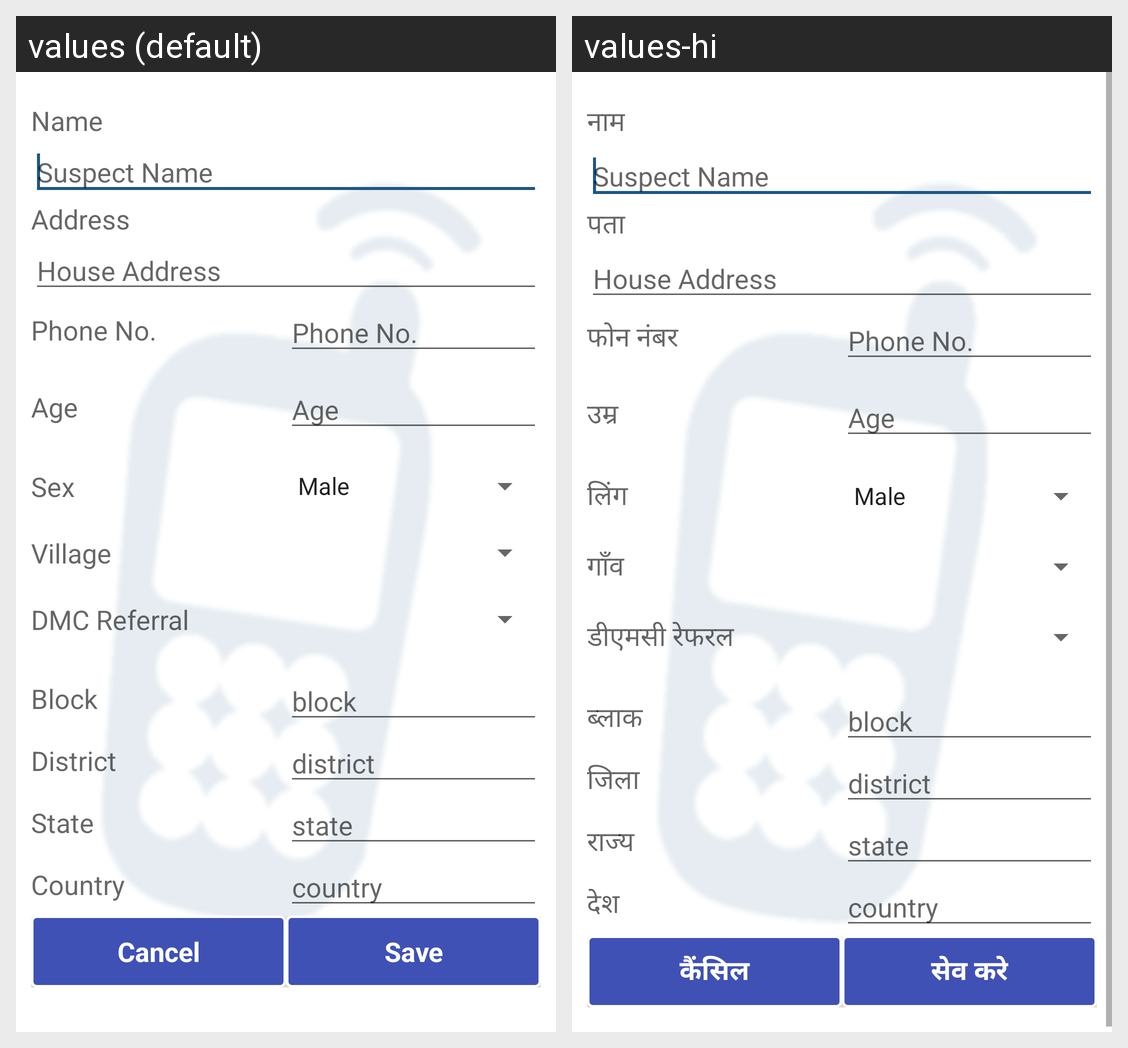

Locale-by-locale string values for the Android screen shown in this grid:
Android screen res/layout/registration_fragment.xml rendered under 2 locales, left to right: values (default), values-hi. Device: Nexus 5 (rendered at 1080×1920; each locale shown at half size, 540×960, under a caption strip naming it); theme AppTheme.
Strings drawn on this screen, with the default value and each locale's value (text and hints the layout hard-codes, and strings that could not be matched under every locale, appear in the picture but are not listed):

name
  values: Name
  values-hi: नाम

hint_name
  values: Suspect Name
  values-hi: Suspect Name  [not translated; the default value is used]

address
  values: Address
  values-hi: पता

hint_address
  values: House Address
  values-hi: House Address  [not translated; the default value is used]

phone_No
  values: Phone No.
  values-hi: फोन नंबर

hint_phone
  values: Phone No.
  values-hi: Phone No.  [not translated; the default value is used]

age
  values: Age
  values-hi: उम्र

hint_age
  values: Age
  values-hi: Age  [not translated; the default value is used]

sex
  values: Sex
  values-hi: लिंग

village
  values: Village
  values-hi: गाँव

dmc
  values: DMC Referral
  values-hi: डीएमसी रेफरल

block
  values: Block
  values-hi: ब्लाक

district
  values: District
  values-hi: जिला

state
  values: State
  values-hi: राज्य

country
  values: Country
  values-hi: देश

cancel
  values: Cancel
  values-hi: कैंसिल

save
  values: Save
  values-hi: सेव करे
